Run: headless pygame with SDL's dummy video driver; simulated clock (each Clock.tick advances the game by its frame time, no real sleeping); random seed 0; keys injected as events and as key.get_pressed() state; no mouse input.
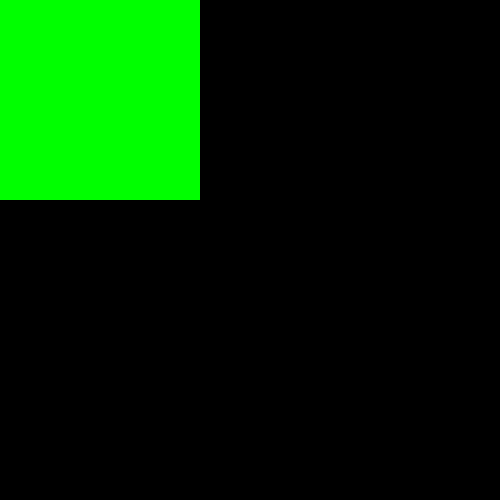
Frame 1 of 4 · flips 1–60 · no input
Frame 2 of 4 · flips 61–180 · tapped SPACE, RETURN · held RIGHT (→), D · screen unchanged from frame 1, image omitted
Frame 3 of 4 · flips 181–300 · held DOWN (↓), S · screen unchanged from frame 2, image omitted
Frame 4 of 4 · flips 301–420 · held LEFT (←), A, UP (↑), W · screen unchanged from frame 3, image omitted

The pygame program that drew these frames:

import pygame


def main():
    """Main program"""
    white = (255, 255, 255)
    black = (0, 0, 0)
    # Initialize pygame
    pygame.init()

    # Create a window and fill it with a solid color
    window = pygame.display.set_mode((500, 500))
    window.fill((0, 0, 0))

    # Create a Pygame surface, and fill it a solid color
    # background = pygame.Surface((500, 500))
    # background.fill(black)

    # pygame.draw.circle(background, white, (150, 100), 25)
    # pygame.draw.circle(background, white, (350, 100), 25)
    # # pygame.draw.arc(background, (160, 60, 210), pygame.Rect(100, 350, 300, 50), 3.14159, 0, 50)

    # # Display the surface in the window
    # window.blit(background, (0, 0))

    # surface_two = pygame.Surface((300, 100))
    # surface_two.fill(black)

    # pygame.draw.circle(surface_two, white, (150, -100), 200)
    # pygame.draw.circle(surface_two, black, (150, -150), 220)
    # window.blit(surface_two, (100, 300))
    # # Update the display
    # pygame.display.update()
    surface = pygame.Surface((200,200))
    surface.fill((0,255, 0))
    pygame.draw.circle(surface, (0, 0, 255), (600, 600), 100)

    # Event loop
    running = True
    while running:
        clock = pygame.time.Clock()
        clock.tick(60)
        for event in pygame.event.get():
            if event.type == pygame.QUIT:
                running = False
        window.blit(surface, (0,0))
        pygame.display.update()


if __name__ == "__main__":
    main()
